Dataset: dataset_split (GitHub, ZEROBZ3RT/RModel). Classes: plastic, vidrio.

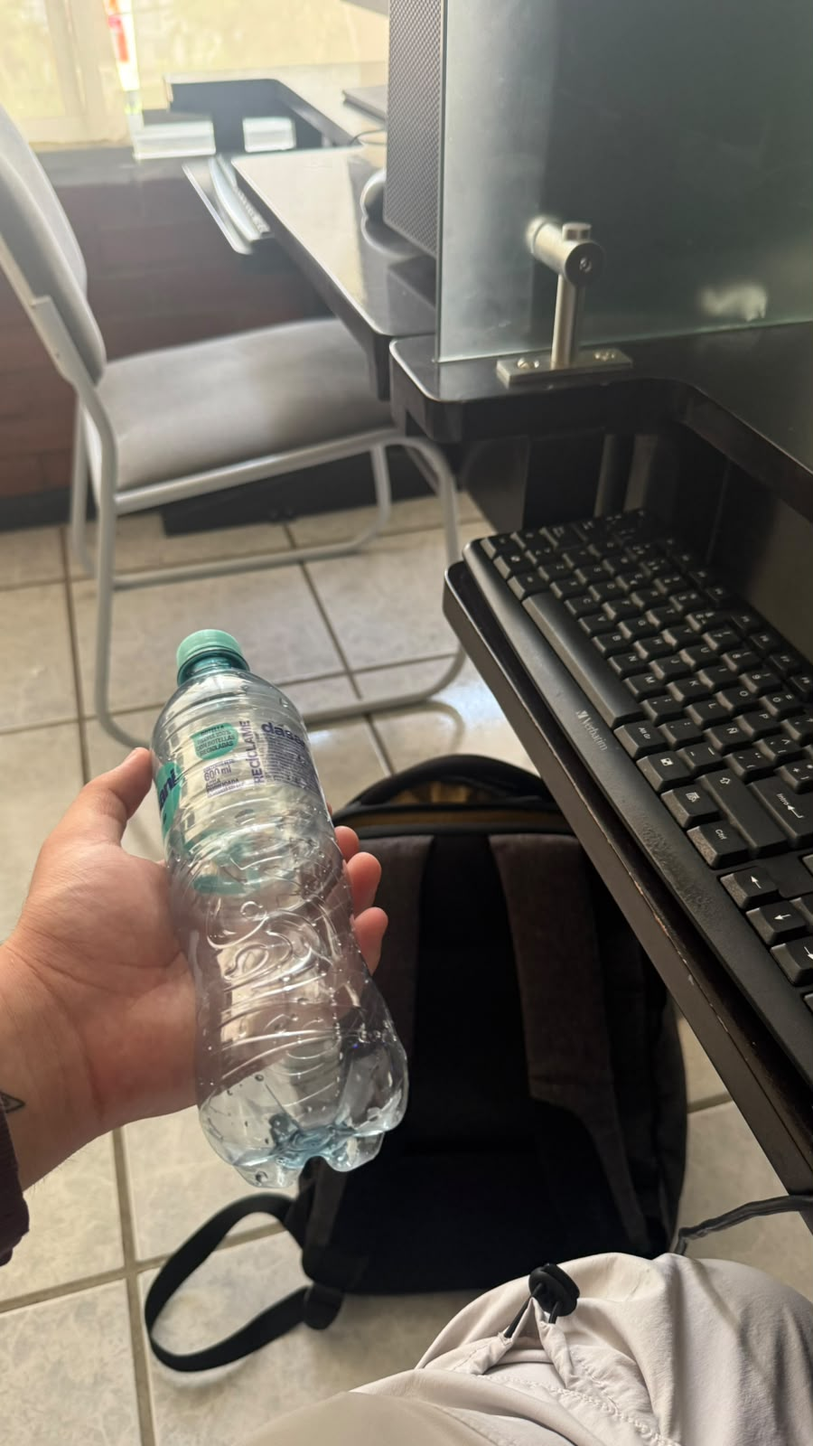
Label: plastic

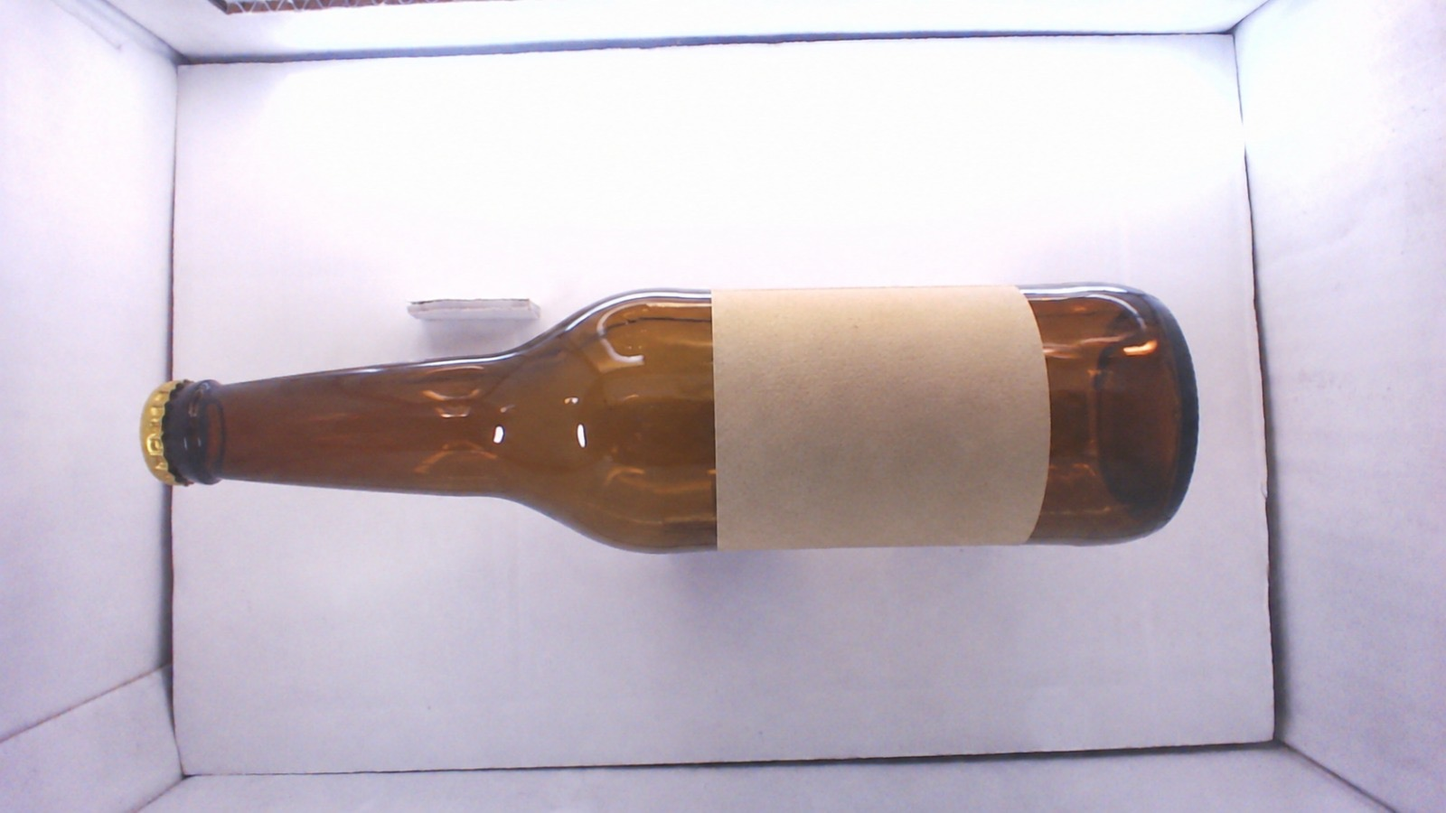
Label: vidrio

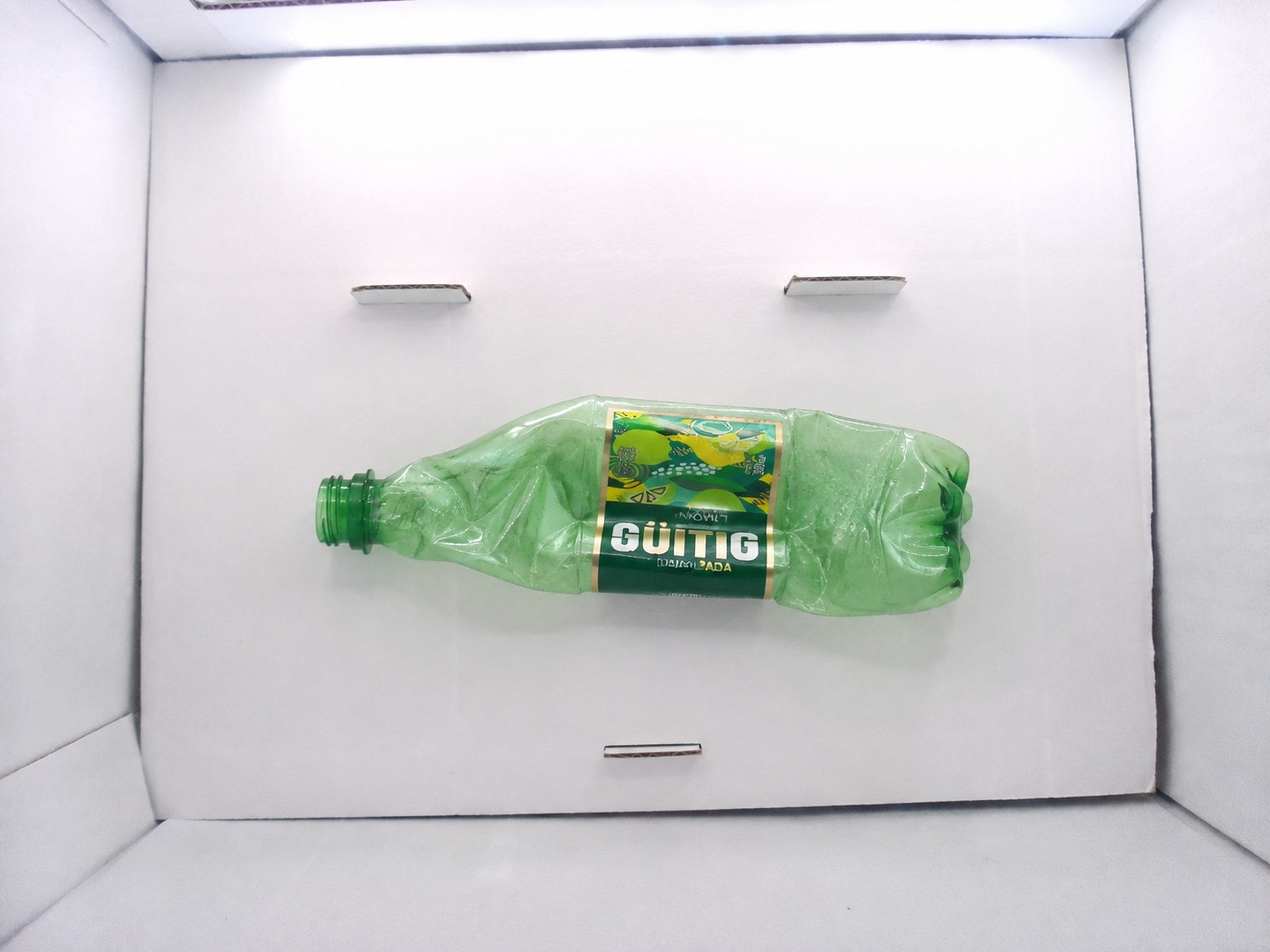
Label: plastic

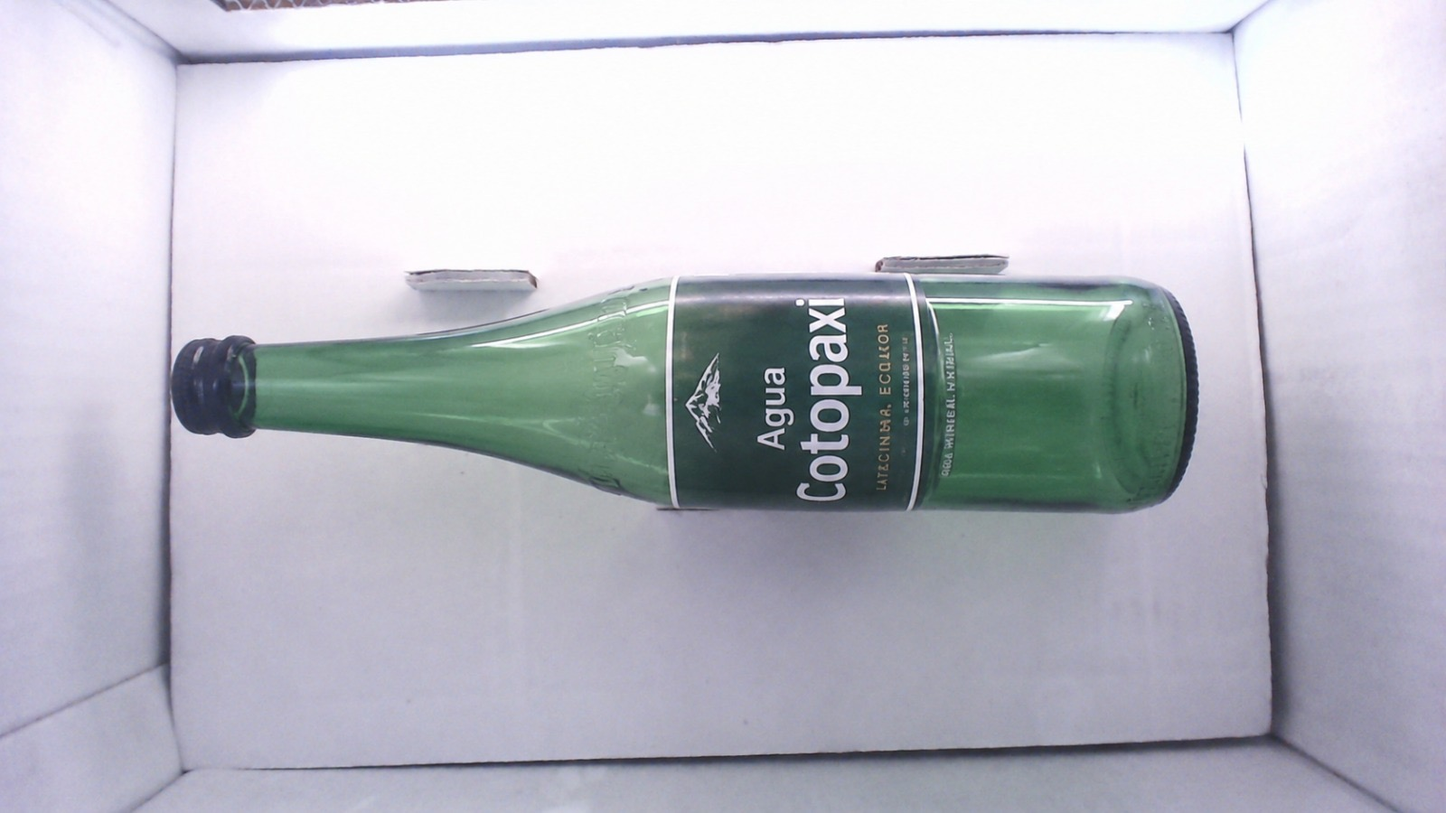
Label: vidrio

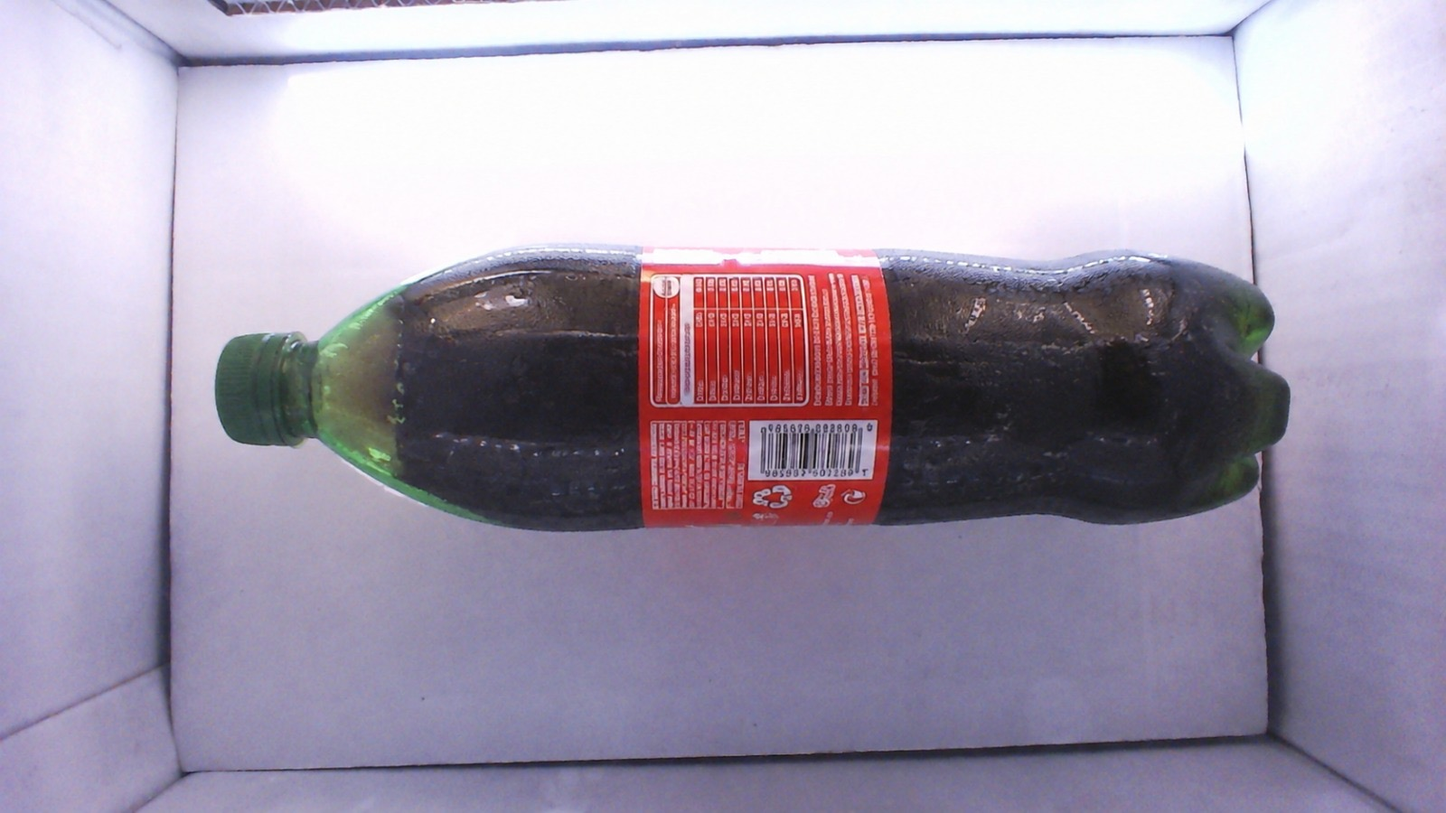
Label: plastic

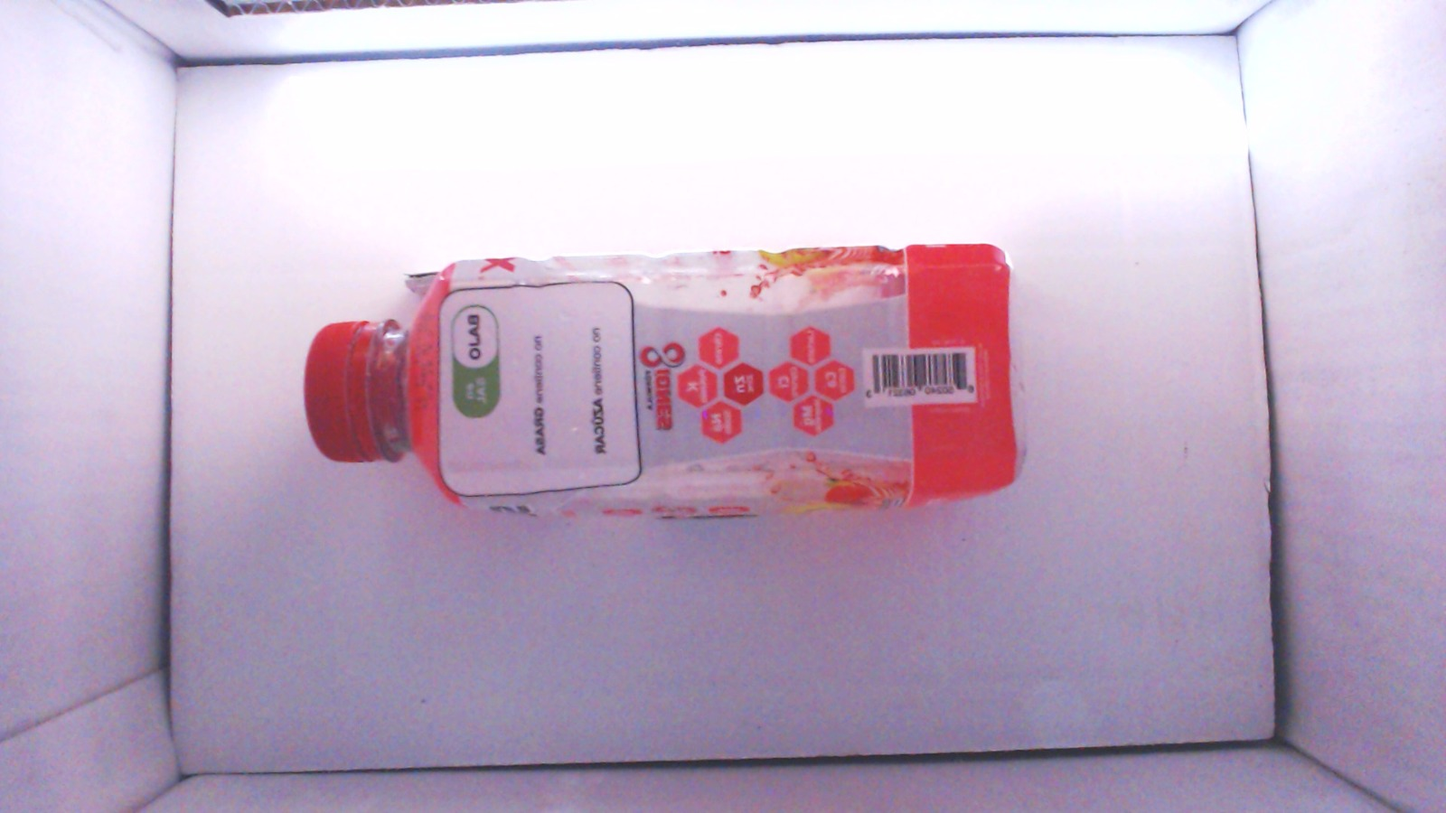
Label: plastic
